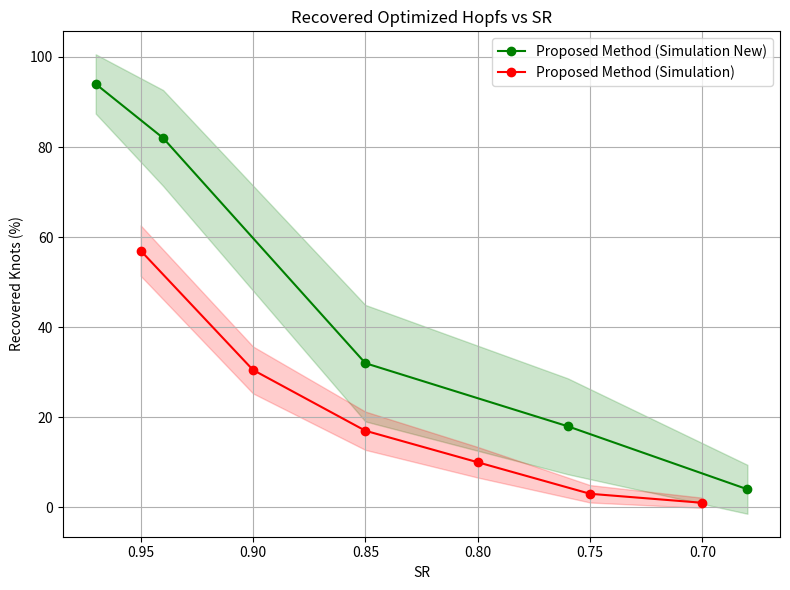

Write the Python code that produced this figure.
import matplotlib.pyplot as plt
import numpy as np

# Real Data
sr_values_new = [0.97, 0.94, 0.85, 0.76, 0.68]
sr_values = [0.95, 0.9, 0.85, 0.8, 0.75, 0.7]
Rytov = [0.01, 0.02, 0.05, 0.1, 0.15]
Cn2 = [0.95, 0.9, 0.85, 0.8, 0.75, 0.7]
proposed_simulation_new = [94, 82, 100-34*2, 100-41*2, 100-48*2]  # values are not precise
proposed_simulation = [57, 30.5, 17, 10, 3, 1]  # values are not precise


# Function to calculate confidence interval
def confidence_interval(p, n, z=1.96):
    p = p / 100  # Convert percentage to proportion
    se = np.sqrt((p * (1 - p)) / n)
    ci = z * se
    return ci * 100  # Convert back to percentage

# Number of samples
n_samples = 300
n_samples_new = 50

# Calculate confidence intervals
proposed_simulation_new_ci = [confidence_interval(p, n_samples_new) for p in proposed_simulation_new]
proposed_simulation_ci = [confidence_interval(p, n_samples) for p in proposed_simulation]

plt.figure(figsize=(8, 6))

plt.plot(sr_values_new, proposed_simulation_new, 'go-', label='Proposed Method (Simulation New)')
plt.fill_between(sr_values_new, np.array(proposed_simulation_new) - proposed_simulation_new_ci,
                 np.array(proposed_simulation_new) + proposed_simulation_new_ci, color='green', alpha=0.2)

plt.plot(sr_values, proposed_simulation, 'ro-', label='Proposed Method (Simulation)')
plt.fill_between(sr_values, np.array(proposed_simulation) - proposed_simulation_ci,
                 np.array(proposed_simulation) + proposed_simulation_ci, color='red', alpha=0.2)

plt.xlabel('SR')
plt.ylabel('Recovered Knots (%)')
plt.title('Recovered Optimized Hopfs vs SR')
plt.legend()
plt.grid(True)

# Reverse the x-axis
plt.gca().invert_xaxis()
plt.tight_layout()
# Show the plot
plt.show()